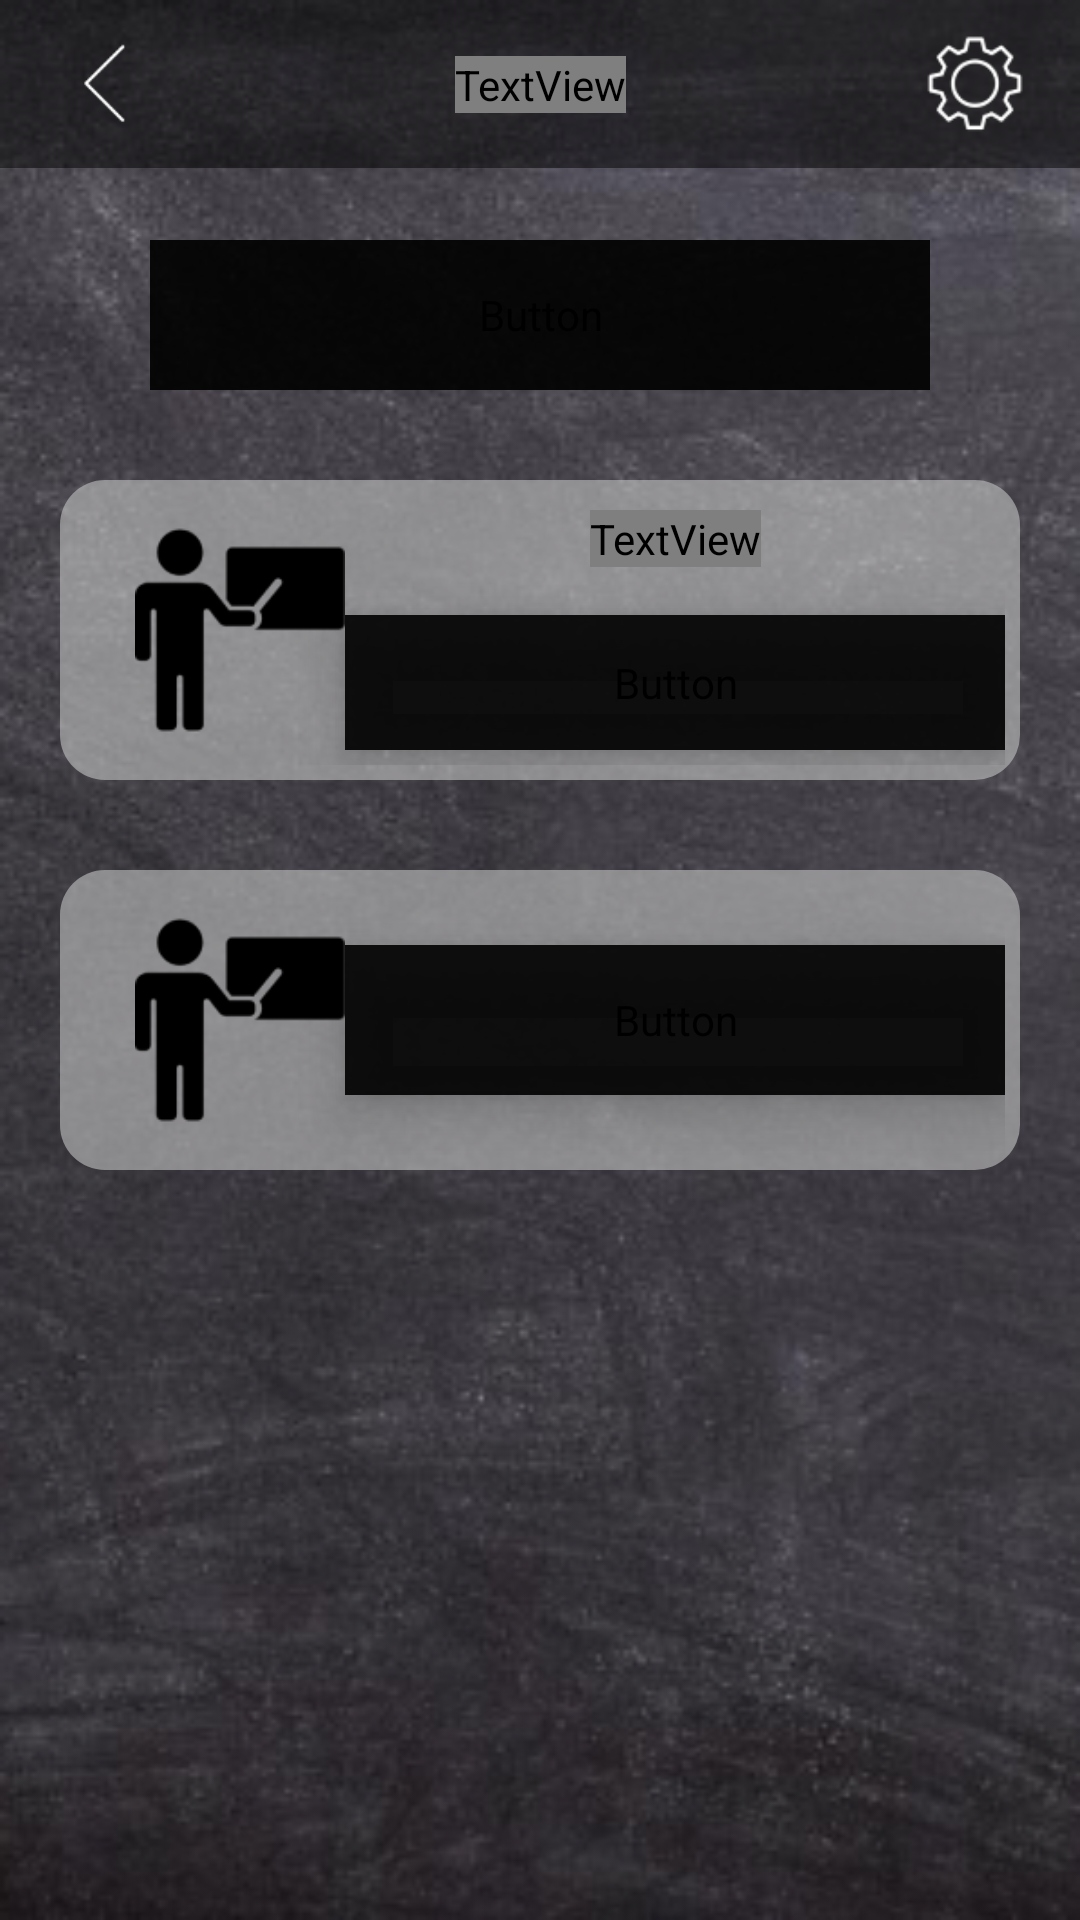

Layout XML and referenced resources for this Android screen:
<!-- AndroidManifest.xml: application theme Theme.EscolaParaTodos -->
<!-- res/layout/activity_lesson_screen.xml -->
<?xml version="1.0" encoding="utf-8"?>
<androidx.constraintlayout.widget.ConstraintLayout xmlns:android="http://schemas.android.com/apk/res/android"
    xmlns:app="http://schemas.android.com/apk/res-auto"
    xmlns:tools="http://schemas.android.com/tools"
    android:layout_width="match_parent"
    android:layout_height="match_parent"
    android:background="@drawable/background"
    tools:context=".AulasScreen">

    <include
        android:id="@+id/include3"
        layout="@layout/toolbar" />

    <Button
        android:id="@+id/btnLogin"
        android:layout_width="match_parent"
        android:layout_height="50dp"
        android:layout_marginStart="50dp"
        android:layout_marginTop="80dp"
        android:layout_marginEnd="50dp"
        android:backgroundTint="#e6000000"
        android:clickable="false"
        android:fontFamily="@font/chawp"
        android:text="Aulas - Matemática"
        android:textSize="20sp"
        app:cornerRadius="20dp"
        app:layout_constraintEnd_toEndOf="parent"
        app:layout_constraintStart_toStartOf="parent"
        app:layout_constraintTop_toTopOf="parent"
        app:strokeColor="@color/white"
        app:strokeWidth="1dp" />

    <androidx.appcompat.widget.LinearLayoutCompat
        android:id="@+id/linearLayoutCompat"
        android:layout_width="0dp"
        android:layout_height="100dp"
        android:layout_marginStart="20dp"
        android:layout_marginTop="30dp"
        android:layout_marginEnd="20dp"
        android:background="@drawable/linear_custom"
        app:layout_constraintEnd_toEndOf="parent"
        app:layout_constraintStart_toStartOf="parent"
        app:layout_constraintTop_toBottomOf="@+id/btnLogin">

        <androidx.constraintlayout.widget.ConstraintLayout
            android:layout_width="match_parent"
            android:layout_height="match_parent">


            <ImageView
                android:id="@+id/imgIcon"
                android:layout_width="70dp"
                android:layout_height="70dp"
                android:layout_marginStart="20dp"
                app:layout_constraintBottom_toBottomOf="parent"
                app:layout_constraintStart_toStartOf="parent"
                app:layout_constraintTop_toTopOf="parent"
                app:srcCompat="@drawable/professor_quadro" />

            <TextView
                android:id="@+id/descricaoAula"
                android:layout_width="wrap_content"
                android:layout_height="wrap_content"
                android:layout_marginTop="5dp"
                android:fontFamily="@font/chawp"
                android:text="Aula: Matriz"
                android:textColor="@color/black"
                android:textSize="20sp"
                app:layout_constraintEnd_toEndOf="parent"
                app:layout_constraintStart_toEndOf="@+id/imgIcon"
                app:layout_constraintTop_toTopOf="parent" />

            <Button
                android:id="@+id/btnAudio"
                android:layout_width="220dp"
                android:layout_height="45dp"
                android:layout_marginBottom="5dp"
                android:backgroundTint="#e6000000"
                android:elevation="10dp"
                android:fontFamily="@font/chawp"
                android:shadowColor="@color/black"
                android:text="@string/entrarAula"
                android:textSize="14sp"
                android:visibility="visible"
                app:cornerRadius="20dp"
                app:layout_constraintBottom_toBottomOf="parent"
                app:layout_constraintEnd_toEndOf="parent"
                app:layout_constraintStart_toEndOf="@+id/imgIcon"
                app:strokeColor="@color/white"
                app:strokeWidth="1dp"
                tools:ignore="TouchTargetSizeCheck" />


        </androidx.constraintlayout.widget.ConstraintLayout>

    </androidx.appcompat.widget.LinearLayoutCompat>

    <androidx.appcompat.widget.LinearLayoutCompat
        android:id="@+id/linearLayoutCompat2"
        android:layout_width="0dp"
        android:layout_height="100dp"
        android:layout_marginStart="20dp"
        android:layout_marginTop="30dp"
        android:layout_marginEnd="20dp"
        android:background="@drawable/linear_custom"
        app:layout_constraintEnd_toEndOf="parent"
        app:layout_constraintHorizontal_bias="1.0"
        app:layout_constraintStart_toStartOf="parent"
        app:layout_constraintTop_toBottomOf="@+id/linearLayoutCompat">

        <androidx.constraintlayout.widget.ConstraintLayout
            android:layout_width="match_parent"
            android:layout_height="match_parent">


            <ImageView
                android:id="@+id/imgIcon2"
                android:layout_width="70dp"
                android:layout_height="70dp"
                android:layout_marginStart="20dp"
                app:layout_constraintBottom_toBottomOf="parent"
                app:layout_constraintStart_toStartOf="parent"
                app:layout_constraintTop_toTopOf="parent"
                app:srcCompat="@drawable/professor_quadro" />

            <Button
                android:id="@+id/btnTexto"
                android:layout_width="220dp"
                android:layout_height="50dp"
                android:backgroundTint="#e6000000"
                android:elevation="10dp"
                android:fontFamily="@font/chawp"
                android:shadowColor="@color/black"
                android:text="@string/iniciarAula"
                android:textSize="14sp"
                android:visibility="visible"
                app:cornerRadius="20dp"
                app:layout_constraintBottom_toBottomOf="parent"
                app:layout_constraintEnd_toEndOf="parent"
                app:layout_constraintStart_toEndOf="@+id/imgIcon2"
                app:layout_constraintTop_toTopOf="parent"
                app:strokeColor="@color/white"
                app:strokeWidth="1dp"
                tools:ignore="TouchTargetSizeCheck" />


        </androidx.constraintlayout.widget.ConstraintLayout>

    </androidx.appcompat.widget.LinearLayoutCompat>

    <androidx.recyclerview.widget.RecyclerView
        android:id="@+id/listaAulas"
        android:layout_width="match_parent"
        android:layout_height="0dp"
        android:layout_marginStart="20dp"
        android:layout_marginTop="30dp"
        android:layout_marginEnd="20dp"
        app:layout_constraintBottom_toBottomOf="@+id/include3"
        app:layout_constraintEnd_toEndOf="parent"
        app:layout_constraintHorizontal_bias="0.0"
        app:layout_constraintStart_toStartOf="parent"
        app:layout_constraintTop_toBottomOf="@+id/linearLayoutCompat2"
        tools:listitem="@layout/item_aula" />

</androidx.constraintlayout.widget.ConstraintLayout>
<!-- res/layout/toolbar.xml (included above) -->
<?xml version="1.0" encoding="utf-8"?>
<androidx.constraintlayout.widget.ConstraintLayout xmlns:android="http://schemas.android.com/apk/res/android"
    xmlns:app="http://schemas.android.com/apk/res-auto"
    xmlns:tools="http://schemas.android.com/tools"
    android:layout_width="match_parent"
    android:layout_height="match_parent">
    <androidx.appcompat.widget.Toolbar
        android:id="@+id/toolbar"
        android:layout_width="match_parent"
        android:layout_height="?attr/actionBarSize"
        android:background="#000000"
        android:alpha="0.50"
        tools:ignore="MissingConstraints">

    </androidx.appcompat.widget.Toolbar>

    <TextView
        android:id="@+id/textView7"
        android:layout_width="wrap_content"
        android:layout_height="wrap_content"
        android:fontFamily="@font/chawp"
        android:text="@string/logoToolbar"
        android:textColor="@color/white"
        android:textSize="25sp"
        app:layout_constraintBottom_toBottomOf="@+id/toolbar"
        app:layout_constraintEnd_toEndOf="@+id/toolbar"
        app:layout_constraintStart_toStartOf="parent"
        app:layout_constraintTop_toTopOf="@+id/toolbar" />

    <ImageView
        android:id="@+id/imgConfig"
        android:layout_width="50dp"
        android:layout_height="50dp"
        android:layout_marginEnd="10dp"
        android:padding="5dp"
        android:tooltipText="Configurações"
        app:layout_constraintBottom_toBottomOf="@+id/toolbar"
        app:layout_constraintEnd_toEndOf="@+id/toolbar"
        app:layout_constraintTop_toTopOf="parent"
        app:srcCompat="@drawable/config" />

    <ImageView
        android:id="@+id/imgVoltar"
        android:layout_width="50dp"
        android:layout_height="50dp"
        android:layout_marginStart="10dp"
        android:padding="10dp"
        android:tooltipText="Voltar"
        app:layout_constraintBottom_toBottomOf="@+id/toolbar"
        app:layout_constraintStart_toStartOf="parent"
        app:layout_constraintTop_toTopOf="parent"
        app:srcCompat="@drawable/voltar" />

</androidx.constraintlayout.widget.ConstraintLayout>
<!-- res/layout/item_aula.xml (included above) -->
<?xml version="1.0" encoding="utf-8"?>
<androidx.constraintlayout.widget.ConstraintLayout xmlns:android="http://schemas.android.com/apk/res/android"
    xmlns:app="http://schemas.android.com/apk/res-auto"
    xmlns:tools="http://schemas.android.com/tools"
    android:layout_width="match_parent"
    android:layout_height="wrap_content">

    <androidx.appcompat.widget.LinearLayoutCompat
        android:layout_width="0dp"
        android:layout_height="150dp"
        android:layout_marginBottom="30dp"
        android:background="@drawable/linear_custom"
        app:layout_constraintBottom_toBottomOf="parent"
        app:layout_constraintEnd_toEndOf="parent"
        app:layout_constraintStart_toStartOf="parent"
        app:layout_constraintTop_toTopOf="parent">

        <androidx.constraintlayout.widget.ConstraintLayout
            android:layout_width="match_parent"
            android:layout_height="match_parent">


            <ImageView
                android:id="@+id/btnLixeira"
                android:layout_width="wrap_content"
                android:layout_height="wrap_content"
                android:tooltipText="excluir"
                app:layout_constraintEnd_toEndOf="parent"
                app:layout_constraintTop_toTopOf="parent"
                app:srcCompat="@drawable/lixeira" />

            <TextView
                android:id="@+id/descricaoAula"
                android:layout_width="wrap_content"
                android:layout_height="wrap_content"
                android:layout_marginTop="5dp"
                android:fontFamily="@font/chawp"
                android:text="Aula: Matriz"
                android:textColor="@color/black"
                android:textSize="20sp"
                app:layout_constraintEnd_toEndOf="parent"
                app:layout_constraintStart_toStartOf="parent"
                app:layout_constraintTop_toTopOf="parent" />

            <Button
                android:id="@+id/btnAudio"
                android:layout_width="270dp"
                android:layout_height="45dp"
                android:layout_marginTop="5dp"
                android:backgroundTint="#e6000000"
                android:drawableLeft="@drawable/audio"
                android:drawableRight="@drawable/download"
                android:fontFamily="@font/chawp"
                android:text="@string/baixarAudio"
                android:textSize="14sp"
                android:visibility="visible"
                android:textColor="@color/white"
                app:cornerRadius="20dp"
                app:layout_constraintEnd_toEndOf="parent"
                app:layout_constraintHorizontal_bias="0.44"
                app:layout_constraintStart_toStartOf="parent"
                app:layout_constraintTop_toBottomOf="@+id/descricaoAula"
                app:strokeColor="@color/white"
                app:strokeWidth="1dp"
                tools:ignore="TouchTargetSizeCheck" />

            <Button
                android:id="@+id/btnTexto"
                android:layout_width="270dp"
                android:layout_height="45dp"
                android:layout_marginTop="5dp"
                android:backgroundTint="#e6000000"
                android:drawableLeft="@drawable/edito_texto"
                android:drawableRight="@drawable/download"
                android:fontFamily="@font/chawp"
                android:text="@string/baixarTexto"
                android:textSize="14sp"
                android:visibility="visible"
                android:textColor="@color/white"
                app:cornerRadius="20dp"
                app:layout_constraintEnd_toEndOf="parent"
                app:layout_constraintHorizontal_bias="0.439"
                app:layout_constraintStart_toStartOf="parent"
                app:layout_constraintTop_toBottomOf="@+id/btnAudio"
                app:strokeColor="@color/white"
                app:strokeWidth="1dp"
                tools:ignore="TouchTargetSizeCheck" />


        </androidx.constraintlayout.widget.ConstraintLayout>

    </androidx.appcompat.widget.LinearLayoutCompat>

</androidx.constraintlayout.widget.ConstraintLayout>
<!-- resources referenced by this layout -->
<resources>
  <color name="black">#FF000000</color>
  <color name="white">#FFFFFFFF</color>
  <!-- drawable audio: png bitmap (drawable, 428 bytes) -->
  <!-- drawable background: png bitmap (drawable, 146070 bytes) -->
  <!-- drawable config: png bitmap (drawable, 1955 bytes) -->
  <!-- drawable download: png bitmap (drawable, 377 bytes) -->
  <!-- drawable edito_texto: png bitmap (drawable, 454 bytes) -->
  <!-- drawable linear_custom (drawable) -->
  <?xml version="1.0" encoding="utf-8"?>
  <shape
      xmlns:android="http://schemas.android.com/apk/res/android"
      android:shape="rectangle"   >
  
      <solid
          android:color="#99c4c4c4" >
      </solid>
  
  
      <padding
          android:left="5dp"
          android:top="5dp"
          android:right="5dp"
          android:bottom="5dp"    >
      </padding>
  
      <corners
          android:radius="15dp"   >
      </corners>
  
  </shape>
  <!-- drawable lixeira: png bitmap (drawable, 497 bytes) -->
  <!-- drawable professor_quadro: png bitmap (drawable, 1971 bytes) -->
  <!-- drawable voltar: png bitmap (drawable, 532 bytes) -->
  <string name="baixarAudio">Baixar áudio 300kb</string>
  <string name="baixarTexto">Baixar texto 300kb</string>
  <string name="entrarAula">Entrar na aula</string>
  <string name="iniciarAula">Iniciar uma aula</string>
  <string name="logoToolbar">Escola para todos</string>
  <style name="Theme.EscolaParaTodos" parent="Theme.MaterialComponents.DayNight.DarkActionBar">
          
          <item name="colorPrimary">@color/purple_500</item>
          <item name="colorPrimaryVariant">@color/purple_700</item>
          <item name="colorOnPrimary">@color/white</item>
          
          <item name="colorSecondary">@color/teal_200</item>
          <item name="colorSecondaryVariant">@color/teal_700</item>
          <item name="colorOnSecondary">@color/black</item>
          
          <item name="android:statusBarColor" tools:targetApi="l">?attr/colorPrimaryVariant</item>
          
      </style>
  <color name="purple_500">#000000</color>
  <color name="purple_700">#000000</color>
  <color name="teal_200">#33000000</color>
  <color name="teal_700">#FF018786</color>
</resources>
